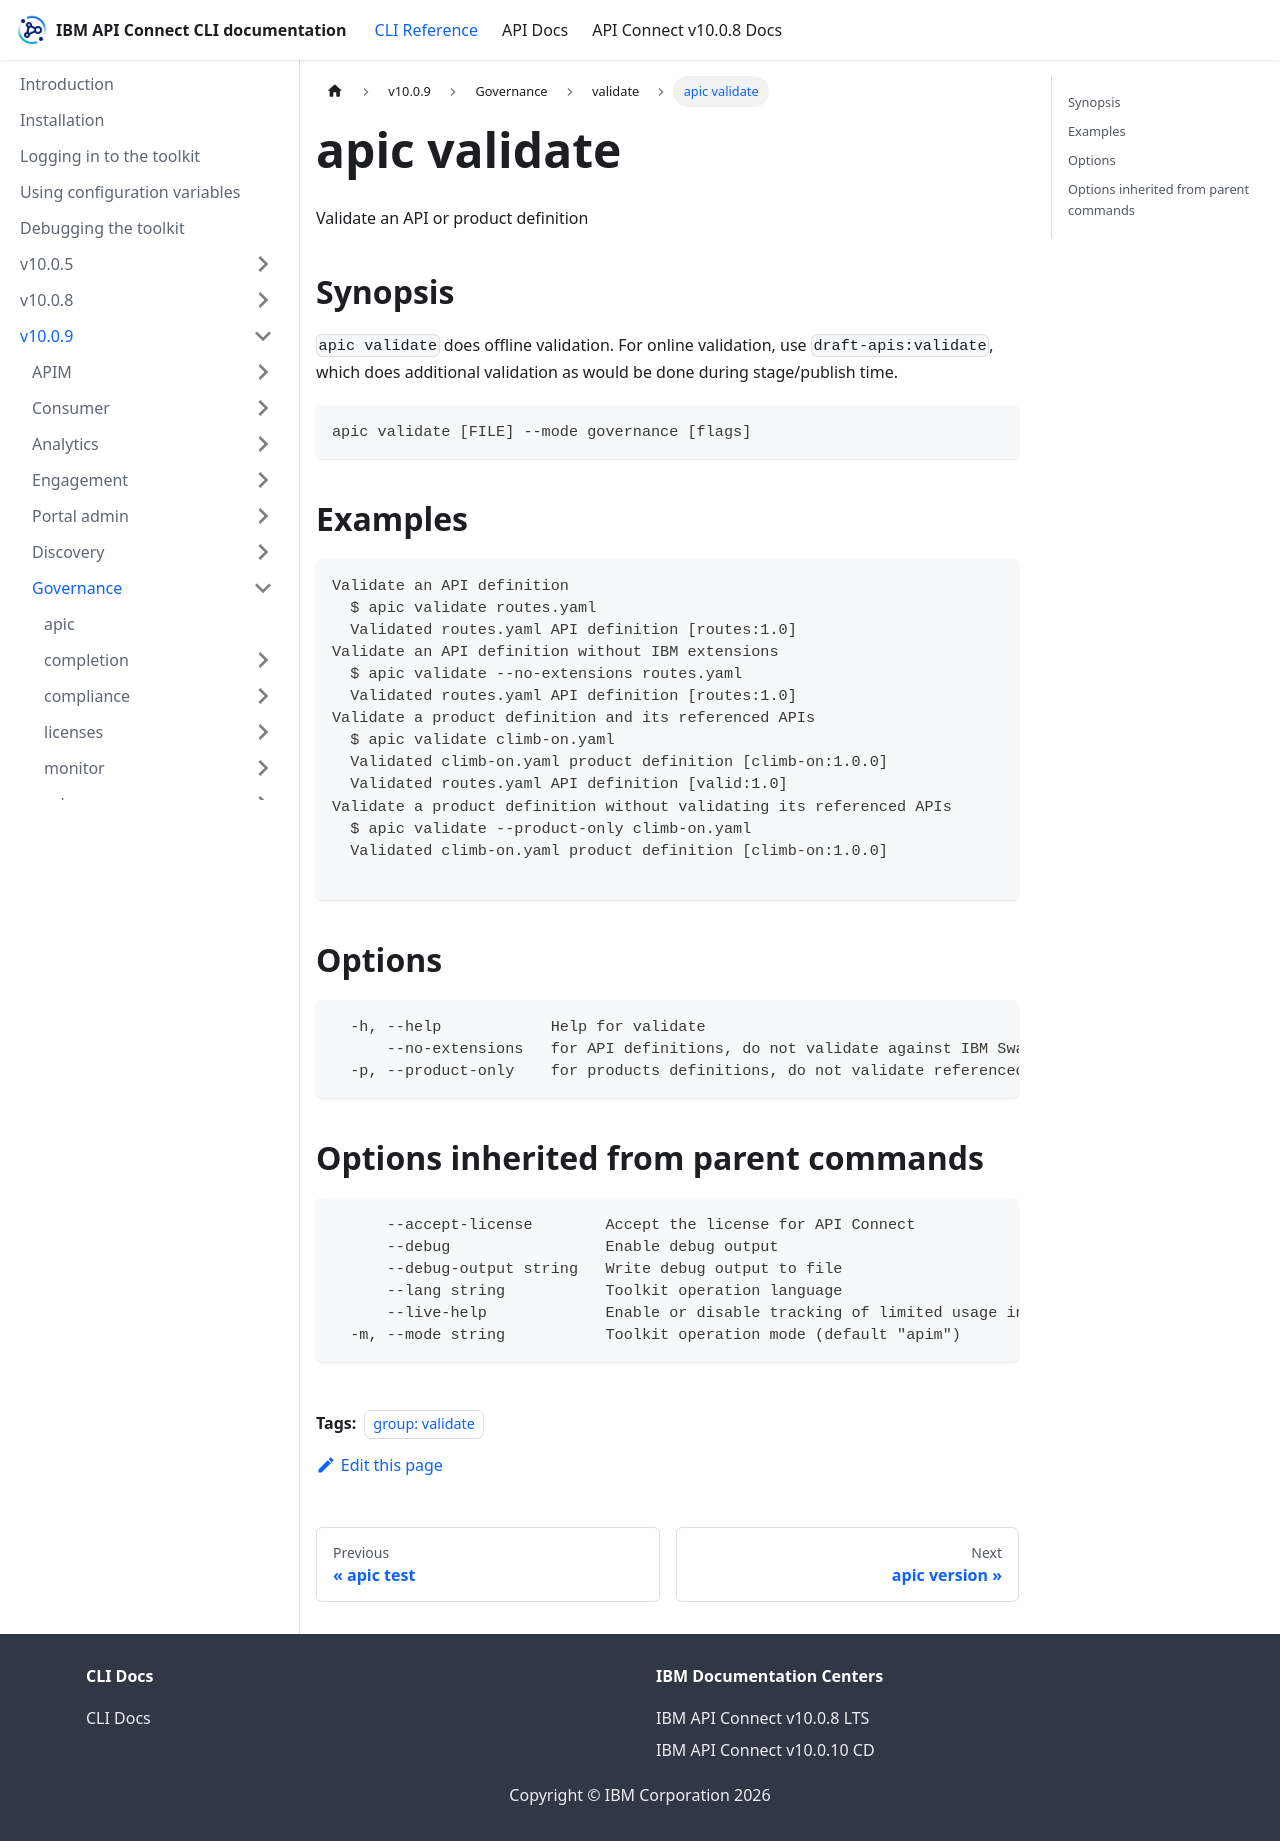

repository: ibm-apiconnect/clidocs · page: docs/v1009/governance/validate/apic_validate.html · generator: docusaurus

---
tags:
- "group: validate"
---
# apic validate

Validate an API or product definition

## Synopsis

`apic validate` does offline validation. For online validation, use `draft-apis:validate`, which does additional validation as would be done during stage/publish time.

```
apic validate [FILE] --mode governance [flags]
```

## Examples

```
Validate an API definition
  $ apic validate routes.yaml
  Validated routes.yaml API definition [routes:1.0]
Validate an API definition without IBM extensions
  $ apic validate --no-extensions routes.yaml
  Validated routes.yaml API definition [routes:1.0]
Validate a product definition and its referenced APIs
  $ apic validate climb-on.yaml
  Validated climb-on.yaml product definition [climb-on:1.0.0]
  Validated routes.yaml API definition [valid:1.0]
Validate a product definition without validating its referenced APIs
  $ apic validate --product-only climb-on.yaml
  Validated climb-on.yaml product definition [climb-on:1.0.0]

```


## Options

```
  -h, --help            Help for validate
      --no-extensions   for API definitions, do not validate against IBM Swagger extensions
  -p, --product-only    for products definitions, do not validate referenced APIs
```

## Options inherited from parent commands

```
      --accept-license        Accept the license for API Connect
      --debug                 Enable debug output
      --debug-output string   Write debug output to file
      --lang string           Toolkit operation language
      --live-help             Enable or disable tracking of limited usage information
  -m, --mode string           Toolkit operation mode (default "apim")
```
